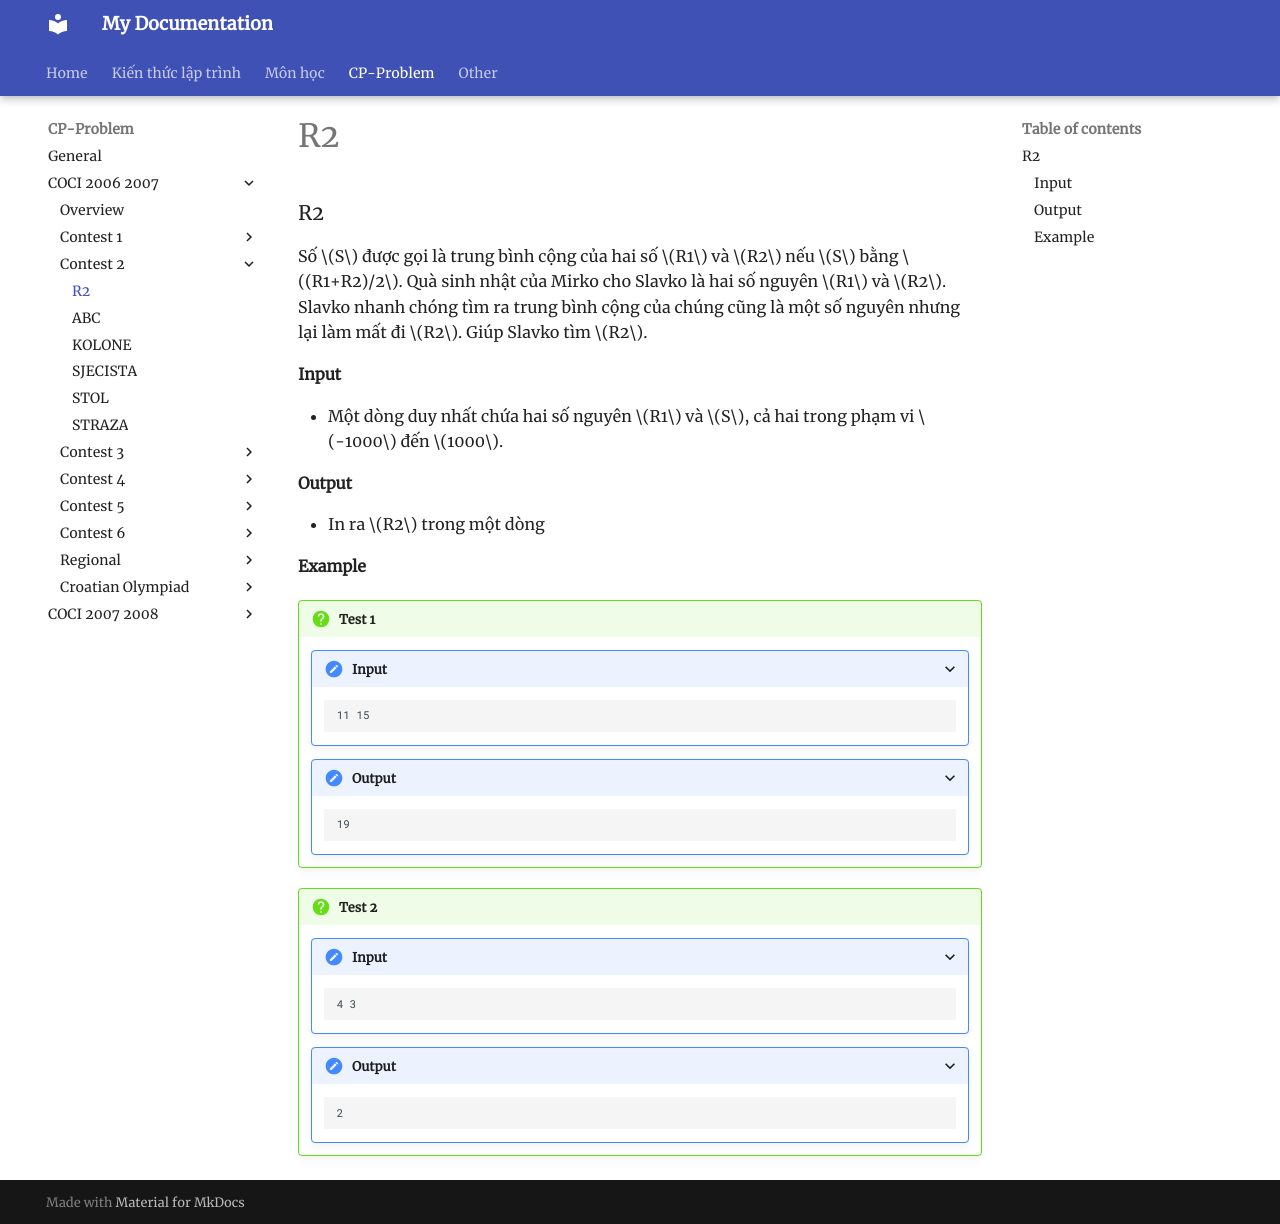

repository: HiGiangcoder/CodeDiary · page: Problem/coci0607/Contest2/P1_R2/index.html · generator: mkdocs

### R2

Số $S$ được gọi là trung bình cộng của hai số $R1$ và $R2$ nếu $S$ bằng $(R1+R2)/2$. Quà sinh nhật của Mirko cho Slavko là hai số nguyên $R1$ và $R2$. Slavko nhanh chóng tìm ra trung bình cộng của chúng cũng là một số nguyên nhưng lại làm mất đi $R2$. Giúp Slavko tìm $R2$.

#### Input 
- Một dòng duy nhất chứa hai số nguyên $R1$ và $S$, cả hai trong phạm vi $-1000$ đến $1000$.  

#### Output
- In ra $R2$ trong một dòng


#### Example  

!!! question "Test 1"  
    ???+ "Input"  
        ```  
        11 15
        ```  
    ???+ "Output"  
        ```  
        19
        ```  


!!! question "Test 2"  
    ???+ "Input"  
        ```  
        4 3 
        ```  
    ???+ "Output"  
        ```  
        2
        ```  
